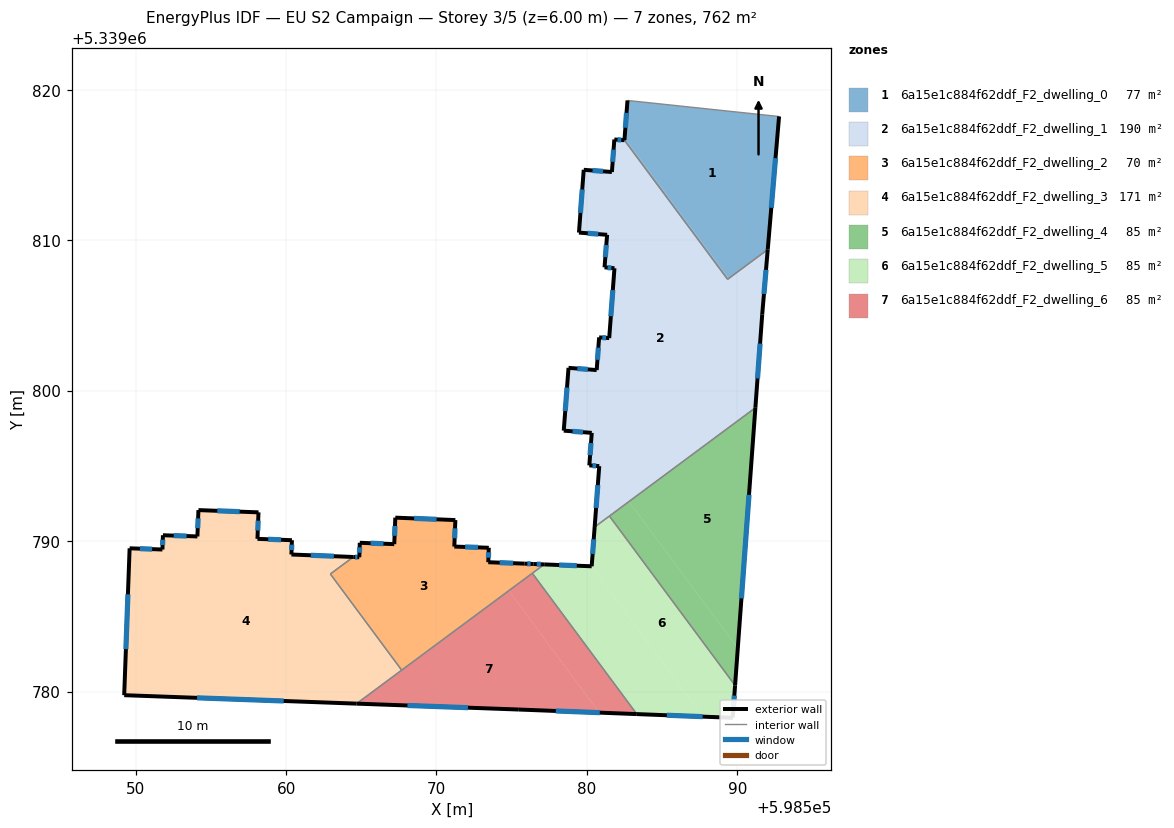
=== STOREY PLAN SPEC (per zone: floor XY polygon, exterior-wall plan segments, windows/doors) ===
zone 1: 6a15e1c884f62ddf_F2_dwelling_0  (77.4 m²)
  floor: (598592.77, 5339818.24) (598592.02, 5339809.39) (598589.43, 5339807.47) (598582.51, 5339816.81) (598582.70, 5339819.30) (598592.73, 5339818.24)
  floor: (598582.51, 5339816.81) (598589.43, 5339807.47) (598589.35, 5339807.41) (598582.49, 5339816.66)
  exterior wall: (598592.02, 5339809.39) – (598592.77, 5339818.24)  [8.9 m]
    window: (598592.26, 5339812.16) – (598592.54, 5339815.46)  [3.7 m²]
  exterior wall: (598582.70, 5339819.30) – (598582.49, 5339816.66)  [2.7 m]
    window: (598582.63, 5339818.47) – (598582.56, 5339817.48)  [1.1 m²]
  interior walls: 4
zone 2: 6a15e1c884f62ddf_F2_dwelling_1  (190.5 m²)
  floor: (598592.02, 5339809.39) (598591.65, 5339805.08) (598591.20, 5339798.87) (598580.51, 5339790.94) (598580.82, 5339794.99) (598580.16, 5339795.04) (598580.32, 5339797.20) (598578.46, 5339797.35) (598578.78, 5339801.52) (598580.65, 5339801.38) (598580.81, 5339803.55) (598581.48, 5339803.50) (598581.83, 5339808.14) (598581.17, 5339808.20) (598581.34, 5339810.37) (598579.47, 5339810.51) (598579.79, 5339814.69) (598581.66, 5339814.54) (598581.82, 5339816.70) (598582.49, 5339816.66) (598589.35, 5339807.41)
  exterior wall: (598581.17, 5339808.20) – (598581.83, 5339808.14)  [0.7 m]
    window: (598581.38, 5339808.18) – (598581.62, 5339808.16)  [0.3 m²]
  exterior wall: (598581.34, 5339810.37) – (598581.17, 5339808.20)  [2.2 m]
    window: (598581.29, 5339809.69) – (598581.22, 5339808.88)  [0.9 m²]
  exterior wall: (598579.47, 5339810.51) – (598581.34, 5339810.37)  [1.9 m]
    window: (598580.06, 5339810.47) – (598580.76, 5339810.41)  [0.8 m²]
  exterior wall: (598579.79, 5339814.69) – (598579.47, 5339810.51)  [4.2 m]
    window: (598579.69, 5339813.38) – (598579.57, 5339811.82)  [1.7 m²]
  exterior wall: (598581.66, 5339814.54) – (598579.79, 5339814.69)  [1.9 m]
    window: (598581.07, 5339814.59) – (598580.37, 5339814.64)  [0.8 m²]
  exterior wall: (598581.82, 5339816.70) – (598581.66, 5339814.54)  [2.2 m]
    window: (598581.77, 5339816.03) – (598581.71, 5339815.22)  [0.9 m²]
  exterior wall: (598582.49, 5339816.66) – (598581.82, 5339816.70)  [0.7 m]
    window: (598582.28, 5339816.67) – (598582.03, 5339816.69)  [0.3 m²]
  exterior wall: (598591.65, 5339805.08) – (598592.02, 5339809.39)  [4.3 m]
    window: (598591.77, 5339806.43) – (598591.91, 5339808.04)  [1.8 m²]
  exterior wall: (598591.20, 5339798.87) – (598591.65, 5339805.08)  [6.2 m]
    window: (598591.34, 5339800.82) – (598591.51, 5339803.14)  [2.6 m²]
  exterior wall: (598580.82, 5339794.99) – (598580.51, 5339790.94)  [4.1 m]
    window: (598580.72, 5339793.72) – (598580.61, 5339792.21)  [1.7 m²]
  exterior wall: (598580.16, 5339795.04) – (598580.82, 5339794.99)  [0.7 m]
    window: (598580.37, 5339795.02) – (598580.61, 5339795.00)  [0.3 m²]
  exterior wall: (598580.32, 5339797.20) – (598580.16, 5339795.04)  [2.2 m]
    window: (598580.27, 5339796.52) – (598580.21, 5339795.72)  [0.9 m²]
  exterior wall: (598578.46, 5339797.35) – (598580.32, 5339797.20)  [1.9 m]
    window: (598579.04, 5339797.30) – (598579.74, 5339797.25)  [0.8 m²]
  exterior wall: (598578.78, 5339801.52) – (598578.46, 5339797.35)  [4.2 m]
    window: (598578.68, 5339800.21) – (598578.56, 5339798.66)  [1.7 m²]
  exterior wall: (598580.65, 5339801.38) – (598578.78, 5339801.52)  [1.9 m]
    window: (598580.06, 5339801.42) – (598579.36, 5339801.48)  [0.8 m²]
  exterior wall: (598580.81, 5339803.55) – (598580.65, 5339801.38)  [2.2 m]
    window: (598580.76, 5339802.87) – (598580.70, 5339802.06)  [0.9 m²]
  exterior wall: (598581.48, 5339803.50) – (598580.81, 5339803.55)  [0.7 m]
    window: (598581.27, 5339803.52) – (598581.02, 5339803.53)  [0.3 m²]
  exterior wall: (598581.83, 5339808.14) – (598581.48, 5339803.50)  [4.7 m]
    window: (598581.72, 5339806.69) – (598581.59, 5339804.96)  [1.9 m²]
  interior walls: 4
zone 3: 6a15e1c884f62ddf_F2_dwelling_2  (69.8 m²)
  floor: (598577.16, 5339788.46) (598567.69, 5339781.42) (598562.94, 5339787.82) (598564.47, 5339788.95) (598564.87, 5339788.93) (598564.90, 5339789.89) (598567.19, 5339789.80) (598567.26, 5339791.56) (598571.25, 5339791.40) (598571.19, 5339789.64) (598573.48, 5339789.56) (598573.44, 5339788.60) (598575.85, 5339788.51) (598576.44, 5339788.48)
  exterior wall: (598573.48, 5339789.56) – (598571.19, 5339789.64)  [2.3 m]
    window: (598572.76, 5339789.59) – (598571.90, 5339789.62)  [1.0 m²]
  exterior wall: (598573.44, 5339788.60) – (598573.48, 5339789.56)  [1.0 m]
    window: (598573.45, 5339788.90) – (598573.47, 5339789.26)  [0.4 m²]
  exterior wall: (598575.85, 5339788.51) – (598573.44, 5339788.60)  [2.4 m]
    window: (598575.10, 5339788.54) – (598574.20, 5339788.57)  [1.0 m²]
  exterior wall: (598576.44, 5339788.48) – (598575.85, 5339788.51)  [0.6 m]
    window: (598576.26, 5339788.49) – (598576.04, 5339788.50)  [0.2 m²]
  exterior wall: (598577.16, 5339788.46) – (598576.44, 5339788.48)  [0.7 m]
    window: (598576.94, 5339788.46) – (598576.67, 5339788.47)  [0.3 m²]
  exterior wall: (598564.87, 5339788.93) – (598564.47, 5339788.95)  [0.4 m]
    window: (598564.74, 5339788.94) – (598564.59, 5339788.94)  [0.2 m²]
  exterior wall: (598564.90, 5339789.89) – (598564.87, 5339788.93)  [1.0 m]
    window: (598564.89, 5339789.59) – (598564.88, 5339789.23)  [0.4 m²]
  exterior wall: (598567.19, 5339789.80) – (598564.90, 5339789.89)  [2.3 m]
    window: (598566.47, 5339789.83) – (598565.62, 5339789.86)  [1.0 m²]
  exterior wall: (598567.26, 5339791.56) – (598567.19, 5339789.80)  [1.8 m]
    window: (598567.24, 5339791.01) – (598567.21, 5339790.36)  [0.7 m²]
  exterior wall: (598571.25, 5339791.40) – (598567.26, 5339791.56)  [4.0 m]
    window: (598570.00, 5339791.45) – (598568.51, 5339791.51)  [1.7 m²]
  exterior wall: (598571.19, 5339789.64) – (598571.25, 5339791.40)  [1.8 m]
    window: (598571.21, 5339790.19) – (598571.23, 5339790.85)  [0.7 m²]
  interior walls: 4
zone 4: 6a15e1c884f62ddf_F2_dwelling_3  (170.5 m²)
  floor: (598564.47, 5339788.95) (598562.94, 5339787.82) (598567.69, 5339781.42) (598564.69, 5339779.20) (598549.24, 5339779.76) (598549.60, 5339789.53) (598551.78, 5339789.45) (598551.81, 5339790.39) (598554.10, 5339790.32) (598554.18, 5339792.07) (598558.17, 5339791.92) (598558.10, 5339790.16) (598560.39, 5339790.06) (598560.35, 5339789.11)
  exterior wall: (598554.10, 5339790.32) – (598551.81, 5339790.39)  [2.3 m]
    window: (598553.39, 5339790.34) – (598552.53, 5339790.37)  [1.0 m²]
  exterior wall: (598554.18, 5339792.07) – (598554.10, 5339790.32)  [1.8 m]
    window: (598554.15, 5339791.52) – (598554.13, 5339790.86)  [0.7 m²]
  exterior wall: (598558.17, 5339791.92) – (598554.18, 5339792.07)  [4.0 m]
    window: (598556.92, 5339791.96) – (598555.43, 5339792.02)  [1.7 m²]
  exterior wall: (598558.10, 5339790.16) – (598558.17, 5339791.92)  [1.8 m]
    window: (598558.12, 5339790.71) – (598558.15, 5339791.36)  [0.7 m²]
  exterior wall: (598560.39, 5339790.06) – (598558.10, 5339790.16)  [2.3 m]
    window: (598559.67, 5339790.09) – (598558.82, 5339790.13)  [1.0 m²]
  exterior wall: (598560.35, 5339789.11) – (598560.39, 5339790.06)  [1.0 m]
    window: (598560.37, 5339789.41) – (598560.38, 5339789.77)  [0.4 m²]
  exterior wall: (598564.47, 5339788.95) – (598560.35, 5339789.11)  [4.1 m]
    window: (598563.18, 5339789.00) – (598561.64, 5339789.06)  [1.7 m²]
  exterior wall: (598549.24, 5339779.76) – (598564.69, 5339779.20)  [15.5 m]
    window: (598554.08, 5339779.59) – (598559.84, 5339779.38)  [6.5 m²]
  exterior wall: (598549.60, 5339789.53) – (598549.24, 5339779.76)  [9.8 m]
    window: (598549.49, 5339786.47) – (598549.35, 5339782.82)  [4.1 m²]
  exterior wall: (598551.78, 5339789.45) – (598549.60, 5339789.53)  [2.2 m]
    window: (598551.10, 5339789.47) – (598550.28, 5339789.50)  [0.9 m²]
  exterior wall: (598551.81, 5339790.39) – (598551.78, 5339789.45)  [1.0 m]
    window: (598551.80, 5339790.10) – (598551.79, 5339789.74)  [0.4 m²]
  interior walls: 3
zone 5: 6a15e1c884f62ddf_F2_dwelling_4  (84.7 m²)
  floor: (598591.20, 5339798.87) (598590.03, 5339782.88) (598582.80, 5339792.63)
  floor: (598582.80, 5339792.63) (598590.03, 5339782.88) (598589.85, 5339780.41) (598581.50, 5339791.67)
  exterior wall: (598589.85, 5339780.41) – (598591.20, 5339798.87)  [18.5 m]
    window: (598590.27, 5339786.20) – (598590.78, 5339793.08)  [7.7 m²]
  interior walls: 2
zone 6: 6a15e1c884f62ddf_F2_dwelling_5  (84.7 m²)
  floor: (598581.50, 5339791.67) (598589.85, 5339780.41) (598589.69, 5339778.26) (598587.72, 5339778.33) (598580.30, 5339788.33) (598580.32, 5339788.33) (598580.51, 5339790.94)
  floor: (598580.30, 5339788.33) (598587.72, 5339778.33) (598583.32, 5339778.50) (598576.37, 5339787.87) (598577.16, 5339788.46)
  exterior wall: (598589.69, 5339778.26) – (598589.85, 5339780.41)  [2.2 m]
    window: (598589.74, 5339778.93) – (598589.80, 5339779.74)  [0.9 m²]
  exterior wall: (598583.32, 5339778.50) – (598589.69, 5339778.26)  [6.4 m]
    window: (598585.31, 5339778.43) – (598587.69, 5339778.34)  [2.7 m²]
  exterior wall: (598580.32, 5339788.33) – (598577.16, 5339788.46)  [3.2 m]
    window: (598579.33, 5339788.37) – (598578.15, 5339788.42)  [1.3 m²]
  exterior wall: (598580.51, 5339790.94) – (598580.32, 5339788.33)  [2.6 m]
    window: (598580.45, 5339790.12) – (598580.38, 5339789.15)  [1.1 m²]
  interior walls: 4
zone 7: 6a15e1c884f62ddf_F2_dwelling_6  (84.7 m²)
  floor: (598576.37, 5339787.87) (598583.32, 5339778.50) (598580.82, 5339778.60) (598574.81, 5339786.71)
  floor: (598574.81, 5339786.71) (598580.82, 5339778.60) (598575.47, 5339778.81) (598564.69, 5339779.20)
  exterior wall: (598575.47, 5339778.81) – (598583.32, 5339778.50)  [7.8 m]
    window: (598577.93, 5339778.71) – (598580.86, 5339778.60)  [3.3 m²]
  exterior wall: (598564.69, 5339779.20) – (598575.47, 5339778.81)  [10.8 m]
    window: (598568.07, 5339779.08) – (598572.09, 5339778.93)  [4.5 m²]
  interior walls: 3

=== DERIVED (storey summary) ===
Building: EU S2 Campaign
Storey: 3 of 5  (floor level z = 6.00 m)
Storey gross floor area: 762.3 m²
Zones on this storey: 7
  - 6a15e1c884f62ddf_F2_dwelling_0: floor 77.4 m²; exterior wall 11.5 m (34.6 m²); 2 window(s) 4.8 m²; WWR 13.9%
  - 6a15e1c884f62ddf_F2_dwelling_1: floor 190.5 m²; exterior wall 46.5 m (139.5 m²); 18 window(s) 19.4 m²; WWR 13.9%
  - 6a15e1c884f62ddf_F2_dwelling_2: floor 69.8 m²; exterior wall 18.1 m (54.4 m²); 11 window(s) 7.6 m²; WWR 13.9%
  - 6a15e1c884f62ddf_F2_dwelling_3: floor 170.5 m²; exterior wall 45.5 m (136.6 m²); 11 window(s) 19.0 m²; WWR 13.9%
  - 6a15e1c884f62ddf_F2_dwelling_4: floor 84.7 m²; exterior wall 18.5 m (55.5 m²); 1 window(s) 7.7 m²; WWR 13.9%
  - 6a15e1c884f62ddf_F2_dwelling_5: floor 84.7 m²; exterior wall 14.3 m (42.9 m²); 4 window(s) 6.0 m²; WWR 13.9%
  - 6a15e1c884f62ddf_F2_dwelling_6: floor 84.7 m²; exterior wall 18.6 m (55.9 m²); 2 window(s) 7.8 m²; WWR 13.9%
Zone adjacency (shared interzone walls):
  - 6a15e1c884f62ddf_F2_dwelling_0 ↔ 6a15e1c884f62ddf_F2_dwelling_1
  - 6a15e1c884f62ddf_F2_dwelling_1 ↔ 6a15e1c884f62ddf_F2_dwelling_4
  - 6a15e1c884f62ddf_F2_dwelling_1 ↔ 6a15e1c884f62ddf_F2_dwelling_5
  - 6a15e1c884f62ddf_F2_dwelling_2 ↔ 6a15e1c884f62ddf_F2_dwelling_3
  - 6a15e1c884f62ddf_F2_dwelling_2 ↔ 6a15e1c884f62ddf_F2_dwelling_5
  - 6a15e1c884f62ddf_F2_dwelling_2 ↔ 6a15e1c884f62ddf_F2_dwelling_6
  - 6a15e1c884f62ddf_F2_dwelling_3 ↔ 6a15e1c884f62ddf_F2_dwelling_6
  - 6a15e1c884f62ddf_F2_dwelling_4 ↔ 6a15e1c884f62ddf_F2_dwelling_5
  - 6a15e1c884f62ddf_F2_dwelling_5 ↔ 6a15e1c884f62ddf_F2_dwelling_6